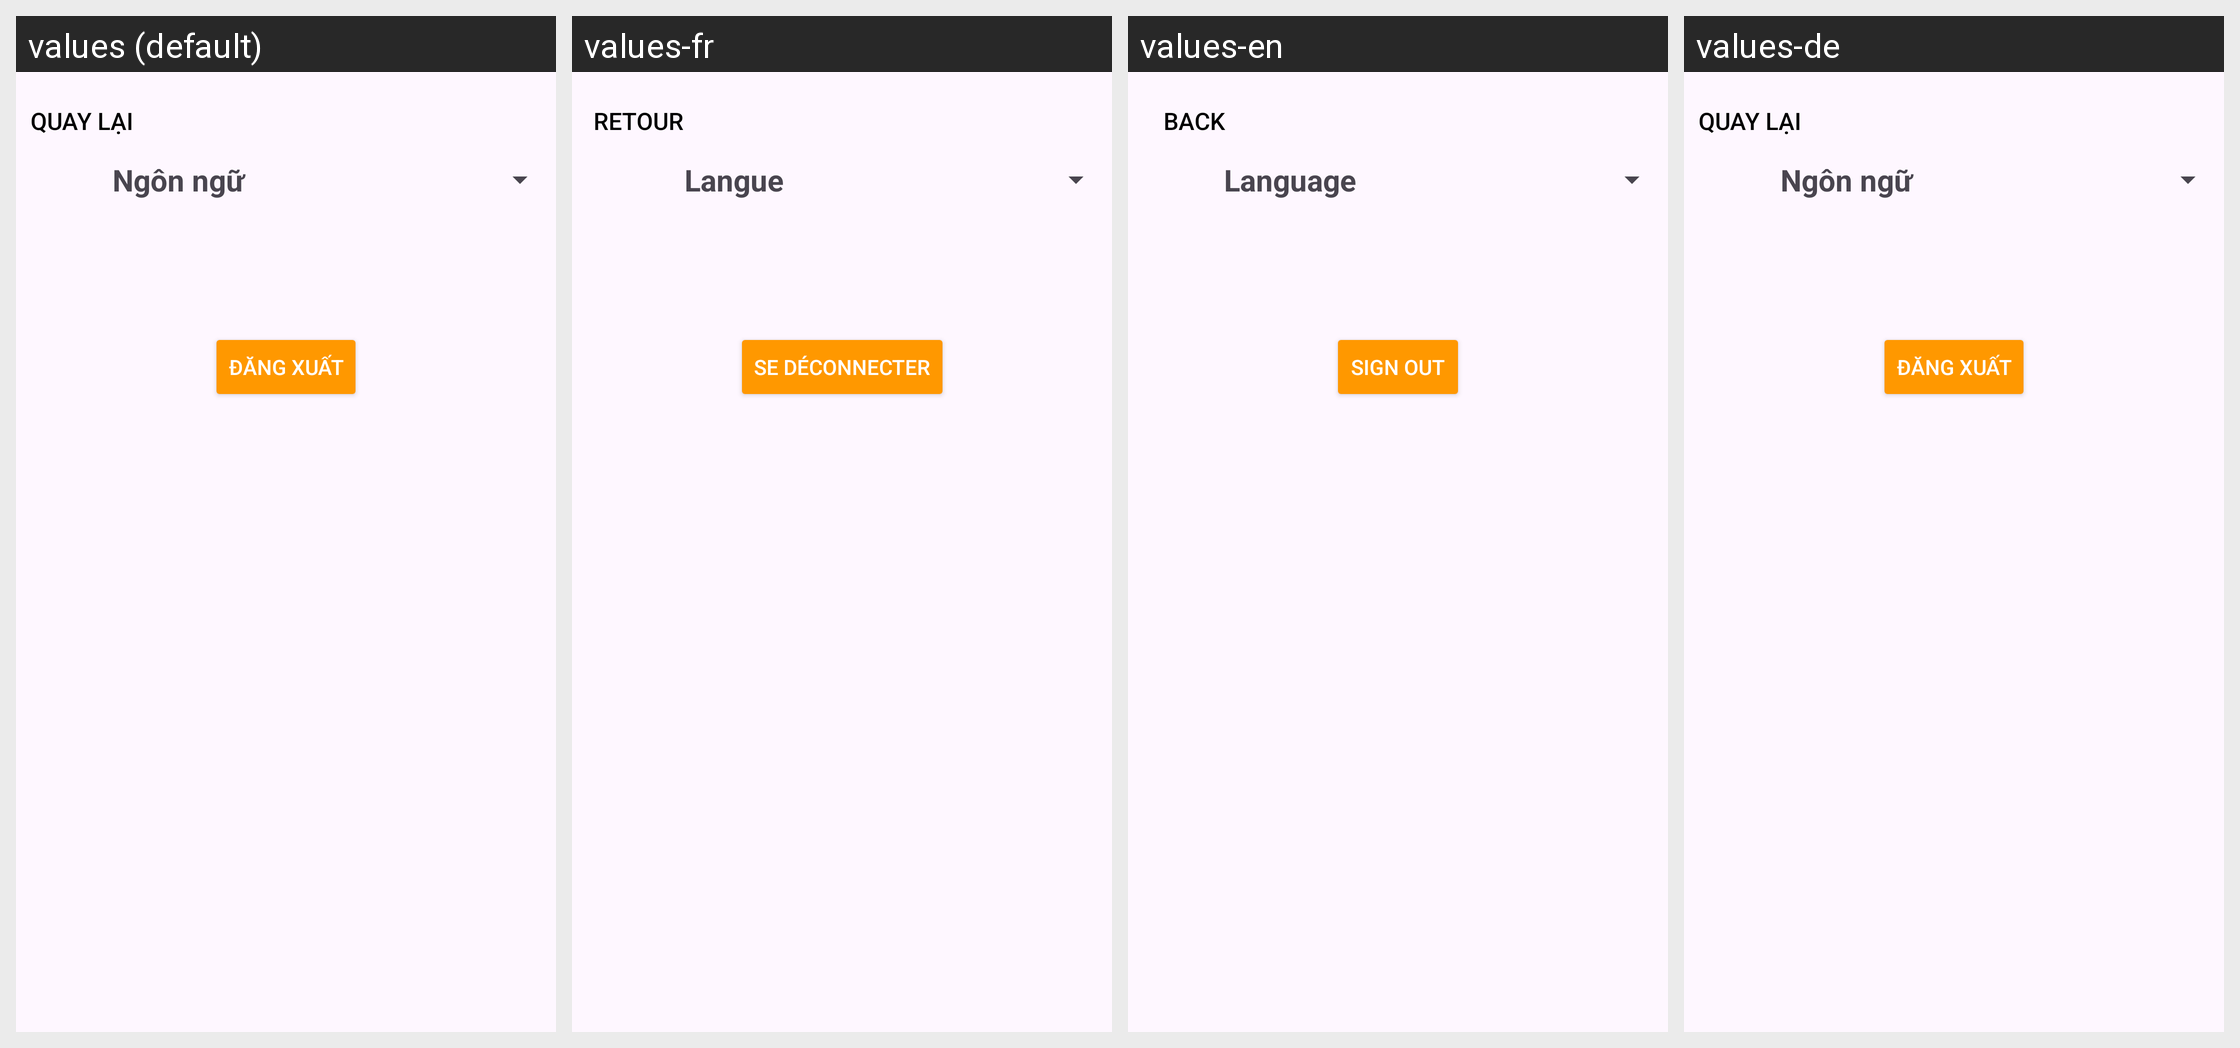

This grid shows one Android layout under several languages. Give, for every string resource on the screen, its name, the default text and each shown locale's text.
Android screen res/layout/setting_fragment.xml rendered under 4 locales, left to right: values (default), values-fr, values-en, values-de. Device: Nexus 5 (rendered at 1080×1920; each locale shown at half size, 540×960, under a caption strip naming it); theme Theme.Formular_cookie.
Strings drawn on this screen, with the default value and each locale's value (text and hints the layout hard-codes, and strings that could not be matched under every locale, appear in the picture but are not listed):

back
  values: Quay lại
  values-fr: Retour
  values-en: Back
  values-de: Quay lại  [not translated; the default value is used]

language
  values: Ngôn ngữ
  values-fr: Langue
  values-en: Language
  values-de: Ngôn ngữ  [not translated; the default value is used]

sign_out
  values: Đăng xuất
  values-fr: Se déconnecter
  values-en: Sign Out
  values-de: Đăng xuất  [not translated; the default value is used]
